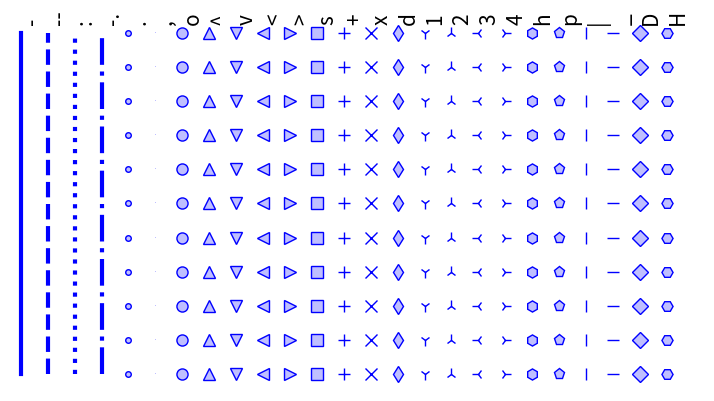

This chart was generated by the following Python code:
"""
Linestyles
==========

Plot the different line styles.
"""

import numpy as np
import matplotlib.pyplot as plt

def linestyle(ls, i):
    X = i * .5 * np.ones(11)
    Y = np.arange(11)
    plt.plot(X, Y, ls, color=(.0, .0, 1, 1), lw=3, ms=8,
            mfc=(.75, .75, 1, 1), mec=(0, 0, 1, 1))
    plt.text(.5 * i, 10.25, ls, rotation=90, fontsize=15, va='bottom')

linestyles = ['-', '--', ':', '-.', '.', ',', 'o', '^', 'v', '<', '>', 's',
              '+', 'x', 'd', '1', '2', '3', '4', 'h', 'p', '|', '_', 'D', 'H']
n_lines = len(linestyles)

size = 20 * n_lines, 300
dpi = 72.0
figsize= size[0] / float(dpi), size[1] / float(dpi)
fig = plt.figure(figsize=figsize, dpi=dpi)
fig.patch.set_alpha(0)
plt.axes([0, 0.01, 1, .9], frameon=False)

for i, ls in enumerate(linestyles):
    linestyle(ls, i)

plt.xlim(-.2, .2 + .5*n_lines)
plt.xticks(())
plt.yticks(())

plt.show()
